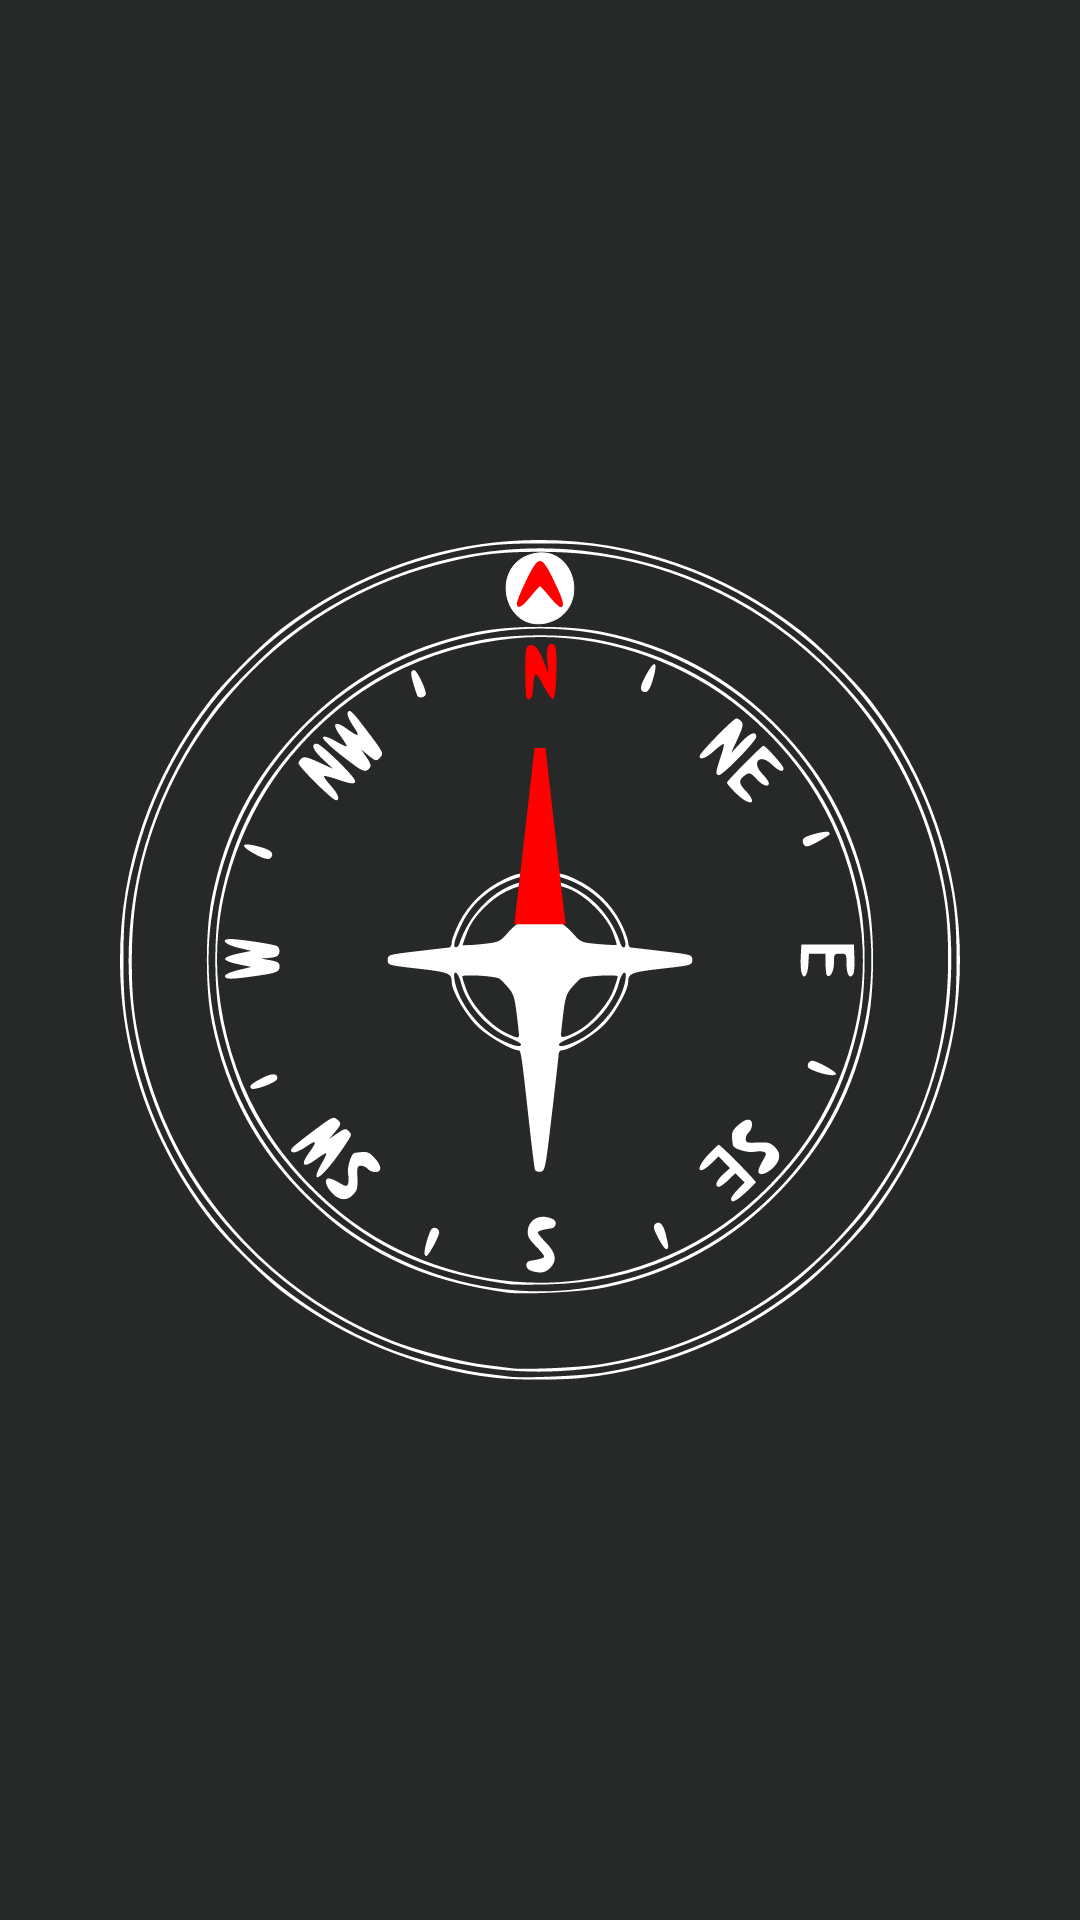

Write the Android layout XML for this screen, with the resource values it uses.
<!-- AndroidManifest.xml: application theme AppTheme -->
<!-- res/layout/activity_main.xml -->
<?xml version="1.0" encoding="utf-8"?>
<androidx.constraintlayout.widget.ConstraintLayout xmlns:android="http://schemas.android.com/apk/res/android"
    xmlns:app="http://schemas.android.com/apk/res-auto"
    xmlns:tools="http://schemas.android.com/tools"
    android:layout_width="match_parent"
    android:layout_height="match_parent"
    tools:context=".views.MainActivity">

    <TextView
        android:id="@+id/tvDestination"
        style="@style/TextViewBig"
        android:layout_width="@dimen/wt_zero"
        android:layout_height="wrap_content"
        app:layout_constraintEnd_toEndOf="parent"
        app:layout_constraintStart_toStartOf="parent"
        app:layout_constraintTop_toTopOf="parent" />

    <TextView
        android:id="@+id/tvDestinationLat"
        style="@style/TextViewSmall"
        android:layout_width="@dimen/wt_zero"
        android:layout_height="wrap_content"
        app:layout_constraintBottom_toTopOf="@+id/ivCompass"
        app:layout_constraintEnd_toStartOf="@+id/tvDestinationLong"
        app:layout_constraintHorizontal_weight="1"
        app:layout_constraintStart_toStartOf="parent"
        app:layout_constraintTop_toBottomOf="@+id/tvDestination" />

    <TextView
        android:id="@+id/tvDestinationLong"
        style="@style/TextViewSmall"
        android:layout_width="@dimen/wt_zero"
        android:layout_height="wrap_content"
        app:layout_constraintBottom_toTopOf="@+id/ivCompass"
        app:layout_constraintEnd_toEndOf="parent"
        app:layout_constraintHorizontal_weight="1"
        app:layout_constraintStart_toEndOf="@+id/tvDestinationLat"
        app:layout_constraintTop_toBottomOf="@+id/tvDestination" />

    <ImageView
        android:id="@+id/ivCompass"
        android:layout_width="@dimen/wt_image"
        android:layout_height="@dimen/wt_image"
        android:layout_margin="@dimen/mg_default"
        android:contentDescription="@string/dp_compass"
        android:src="@drawable/img_compass"
        app:layout_constraintBottom_toBottomOf="parent"
        app:layout_constraintEnd_toEndOf="parent"
        app:layout_constraintStart_toStartOf="parent"
        app:layout_constraintTop_toTopOf="parent" />

    <ImageView
        android:id="@+id/ivArrow"
        android:layout_width="@dimen/wt_image"
        android:layout_height="@dimen/wt_image"
        android:layout_margin="@dimen/mg_default"
        android:contentDescription="@string/dp_arrow"
        android:src="@drawable/img_arrow"
        app:layout_constraintBottom_toBottomOf="parent"
        app:layout_constraintEnd_toEndOf="parent"
        app:layout_constraintStart_toStartOf="parent"
        app:layout_constraintTop_toTopOf="parent" />

    <TextView
        android:id="@+id/tvCurrent"
        style="@style/TextViewBig"
        android:layout_width="@dimen/wt_zero"
        android:layout_height="wrap_content"
        app:layout_constraintEnd_toEndOf="parent"
        app:layout_constraintStart_toStartOf="parent"
        app:layout_constraintTop_toBottomOf="@+id/ivCompass" />

    <TextView
        android:id="@+id/tvCurrentLat"
        style="@style/TextViewSmall"
        android:layout_width="@dimen/wt_zero"
        android:layout_height="wrap_content"
        app:layout_constraintBottom_toBottomOf="parent"
        app:layout_constraintEnd_toStartOf="@+id/tvCurrentLong"
        app:layout_constraintHorizontal_weight="1"
        app:layout_constraintStart_toStartOf="parent"
        app:layout_constraintTop_toBottomOf="@+id/tvCurrent" />

    <TextView
        android:id="@+id/tvCurrentLong"
        style="@style/TextViewSmall"
        android:layout_width="@dimen/wt_zero"
        android:layout_height="wrap_content"
        app:layout_constraintBottom_toBottomOf="parent"
        app:layout_constraintEnd_toEndOf="parent"
        app:layout_constraintHorizontal_weight="1"
        app:layout_constraintStart_toEndOf="@+id/tvCurrentLat"
        app:layout_constraintTop_toBottomOf="@+id/tvCurrent" />
</androidx.constraintlayout.widget.ConstraintLayout>
<!-- resources referenced by this layout -->
<resources>
  <dimen name="mg_default">10dp</dimen>
  <dimen name="wt_image">280dp</dimen>
  <dimen name="wt_zero">0dp</dimen>
  <!-- drawable img_arrow (drawable) -->
  <vector xmlns:android="http://schemas.android.com/apk/res/android"
      android:width="@dimen/wt_image"
      android:height="@dimen/wt_image"
      android:viewportWidth="400"
      android:viewportHeight="400">
      <path
          android:fillColor="@android:color/white"
          android:pathData="m197,6.533c-21.177,4.635 -14.9,37.508 6,32.934 21.177,-4.635 14.9,-37.508 -6,-32.934z"
          android:strokeColor="@android:color/white" />
      <path
          android:fillColor="@color/colorRed"
          android:pathData="m189,30.143c0,-1.021 2.017,-5.971 4.483,-11C196.944,12.086 198.43,10 200,10c1.57,0 3.056,2.086 6.517,9.143 4.565,9.31 5.471,12.896 3.233,12.807 -0.688,-0.027 -3.05,-2.271 -5.25,-4.986 -2.2,-2.715 -4.225,-4.936 -4.5,-4.936 -0.275,0 -2.3,2.221 -4.5,4.936 -4.194,5.176 -6.5,6.303 -6.5,3.178z" />
  </vector>
  <!-- drawable img_compass: vector/xml drawable (drawable, 13704 chars, omitted) -->
  <string name="dp_arrow">Arrow graphic</string>
  <string name="dp_compass">Compass graphic</string>
  <style name="TextViewBig" parent="TextView">
          <item name="android:textSize">@dimen/tx_default</item>
          <item name="android:textStyle">bold</item>
      </style>
  <style name="TextViewSmall" parent="TextView">
          <item name="android:textSize">@dimen/tx_small</item>
      </style>
  <style name="AppTheme" parent="Theme.AppCompat.DayNight.DarkActionBar">
          <item name="colorPrimary">@color/colorPrimary</item>
          <item name="colorPrimaryDark">@color/colorPrimaryDark</item>
          <item name="colorAccent">@color/colorAccent</item>
          <item name="android:colorBackground">@color/colorBackground</item>
      </style>
  <color name="colorRed">#FF0000</color>
  <style name="TextView">
          <item name="android:layout_margin">@dimen/mg_default</item>
          <item name="android:gravity">center</item>
          <item name="android:textColor">@android:color/white</item>
      </style>
  <dimen name="tx_default">14sp</dimen>
  <dimen name="tx_small">12sp</dimen>
  <color name="colorPrimary">#F44336</color>
  <color name="colorPrimaryDark">#D32F2F</color>
  <color name="colorAccent">#FFC107</color>
  <color name="colorBackground">#272929</color>
</resources>
